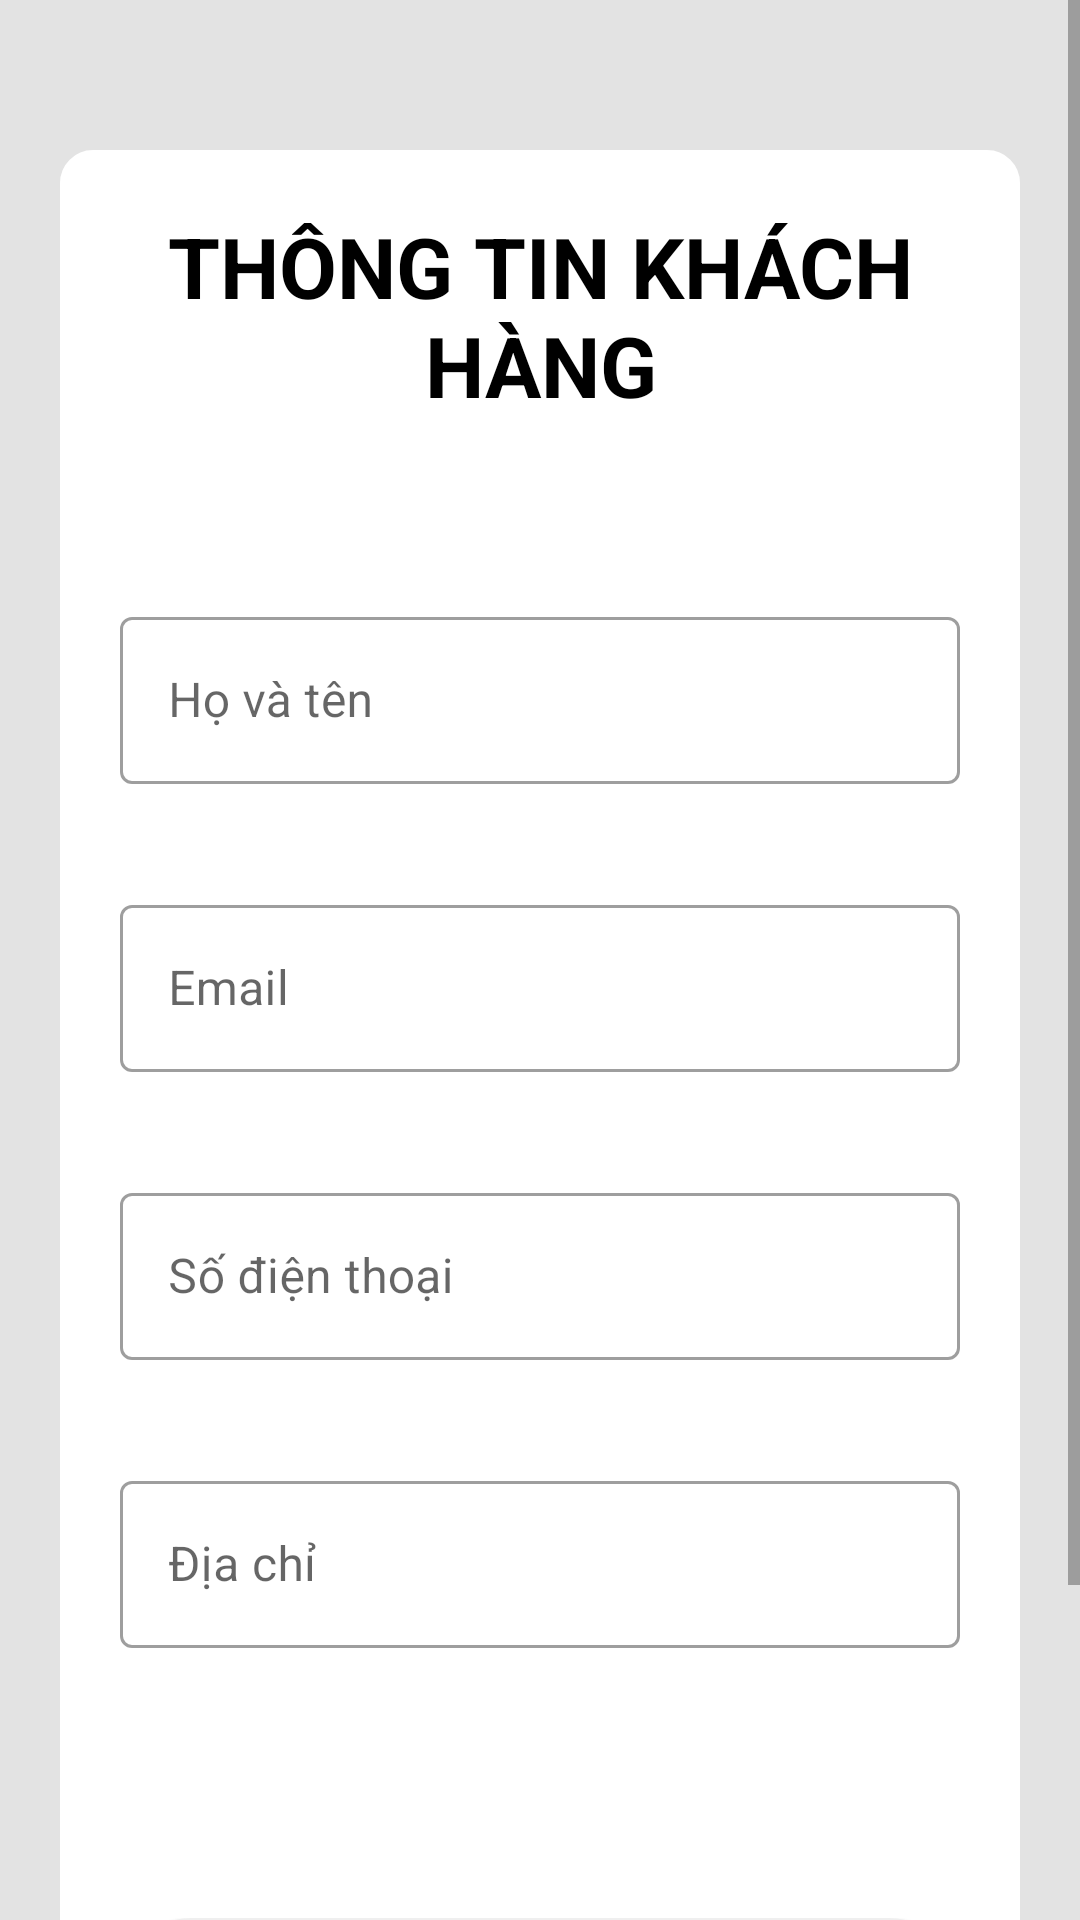

Here is an Android app screen rendered from its layout file. Give the layout XML and the strings, colors and styles it references.
<!-- AndroidManifest.xml: application theme Theme.BookStore_TongLeThang19CT2 -->
<!-- res/layout/activity_info_user.xml -->
<?xml version="1.0" encoding="utf-8"?>
<LinearLayout xmlns:android="http://schemas.android.com/apk/res/android"
    xmlns:app="http://schemas.android.com/apk/res-auto"
    xmlns:tools="http://schemas.android.com/tools"
    android:layout_width="match_parent"
    android:layout_height="match_parent"
    android:orientation="vertical"
    android:background="#E3E3E3"
    tools:context=".Activity.InfoUserActivity">
    <ScrollView
        android:layout_width="match_parent"
        android:layout_height="wrap_content"
        android:gravity="center">
        <LinearLayout
            android:orientation="vertical"
            android:background="@drawable/borderinfo"
            android:layout_marginLeft="20dp"
            android:layout_marginRight="20dp"
            android:layout_marginTop="50dp"
            android:layout_marginBottom="10dp"
            android:padding="20dp"
            android:layout_width="match_parent"
            android:layout_height="wrap_content"
            android:gravity="center">
            <TextView
                android:textColor="@color/black"
                android:textStyle="bold"
                android:textSize="28sp"
                android:gravity="center"
                android:text="THÔNG TIN KHÁCH HÀNG"
                android:layout_width="match_parent"
                android:layout_height="wrap_content"/>
            <com.google.android.material.textfield.TextInputLayout
                android:layout_marginTop="60dp"
                android:hint="Họ và tên"
                style="@style/Widget.MaterialComponents.TextInputLayout.OutlinedBox"
                android:layout_width="match_parent"
                android:layout_height="wrap_content">
                <com.google.android.material.textfield.TextInputEditText
                    android:id="@+id/fullnameUser"
                    app:boxStrokeColor="@color/teal_200"
                    android:layout_width="match_parent"
                    android:layout_height="wrap_content"
                    android:inputType="text" />

            </com.google.android.material.textfield.TextInputLayout>
            <com.google.android.material.textfield.TextInputLayout
                android:layout_marginTop="35dp"
                android:hint="Email"
                style="@style/Widget.MaterialComponents.TextInputLayout.OutlinedBox"
                android:layout_width="match_parent"
                android:layout_height="wrap_content">
                <com.google.android.material.textfield.TextInputEditText
                    android:id="@+id/emailUser"
                    android:layout_width="match_parent"
                    android:layout_height="wrap_content"
                    android:inputType="text|textEmailAddress" />
            </com.google.android.material.textfield.TextInputLayout>
            <com.google.android.material.textfield.TextInputLayout
                android:layout_marginTop="35dp"
                android:hint="Số điện thoại"
                style="@style/Widget.MaterialComponents.TextInputLayout.OutlinedBox"
                android:layout_width="match_parent"
                android:layout_height="wrap_content">
                <com.google.android.material.textfield.TextInputEditText
                    android:id="@+id/phoneUser"
                    android:layout_width="match_parent"
                    android:layout_height="wrap_content"
                    android:inputType="number|phone" />
            </com.google.android.material.textfield.TextInputLayout>
            <com.google.android.material.textfield.TextInputLayout
                android:layout_marginTop="35dp"
                android:hint="Địa chỉ"
                style="@style/Widget.MaterialComponents.TextInputLayout.OutlinedBox"
                android:layout_width="match_parent"
                android:layout_height="wrap_content">
                <com.google.android.material.textfield.TextInputEditText
                    android:id="@+id/addressUser"
                    android:layout_width="match_parent"
                    android:layout_height="wrap_content"
                    android:inputType="text" />
            </com.google.android.material.textfield.TextInputLayout>
            <LinearLayout
                android:weightSum="2"
                android:layout_marginBottom="10dp"
                android:layout_marginTop="90dp"
                android:orientation="vertical"
                android:layout_width="match_parent"
                android:layout_height="wrap_content">
                <Button
                    android:id="@+id/xacnhanUser"
                    app:backgroundTint="@null"
                    android:padding="11dp"
                    android:background="@drawable/pillbutton"
                    android:text="Xác nhận"
                    android:layout_marginBottom="10dp"
                    android:layout_weight="1"
                    android:layout_width="match_parent"
                    android:layout_height="0dp"/>
                <Button
                    android:id="@+id/cancelUser"
                    app:backgroundTint="#DDDDDD"
                    android:background="@drawable/pillbutton"
                    android:text="TRỞ VỀ"
                    android:textColor="@color/black"
                    android:layout_weight="1"
                    android:layout_width="match_parent"
                    android:layout_height="0dp"/>
            </LinearLayout>


        </LinearLayout>
    </ScrollView>
</LinearLayout>
<!-- resources referenced by this layout -->
<resources>
  <!-- drawable borderinfo (drawable) -->
  <?xml version="1.0" encoding="utf-8"?>
  <shape xmlns:android="http://schemas.android.com/apk/res/android"
      android:shape="rectangle">
      <solid android:color="#fff" />
      <corners android:radius="10dp"/>
      <stroke android:width="2dp"
          android:color="#FFF"/>
  
  </shape>
  <!-- drawable pillbutton (drawable) -->
  <?xml version="1.0" encoding="utf-8"?>
  <shape xmlns:android="http://schemas.android.com/apk/res/android"
      android:dither="true"
      android:shape="rectangle">
  
      <corners android:radius="120dp" />
  
      <solid android:color="@color/teal_200" />
  
      <stroke
          android:width="1dp"
          android:color="#efefef" />
  
  
  </shape>
  <style name="Theme.BookStore_TongLeThang19CT2" parent="Theme.MaterialComponents.DayNight.NoActionBar">
          
          <item name="colorPrimary">@color/purple_500</item>
          <item name="colorPrimaryVariant">@color/purple_700</item>
          <item name="colorOnPrimary">@color/white</item>
          
          <item name="colorSecondary">@color/teal_200</item>
          <item name="colorSecondaryVariant">@color/teal_700</item>
          <item name="colorOnSecondary">@color/black</item>
          
          <item name="android:statusBarColor" tools:targetApi="l">?attr/colorPrimaryVariant</item>
          
      </style>
  <!-- not gathered from this repository: default colours our renderer supplied (Android Studio template values) -->
  <color name="purple_500">#FF6200EE</color>
  <color name="purple_700">#FF3700B3</color>
  <color name="teal_200">#FF03DAC5</color>
  <color name="teal_700">#FF018786</color>
  <color name="black">#FF000000</color>
  <color name="white">#FFFFFFFF</color>
</resources>
